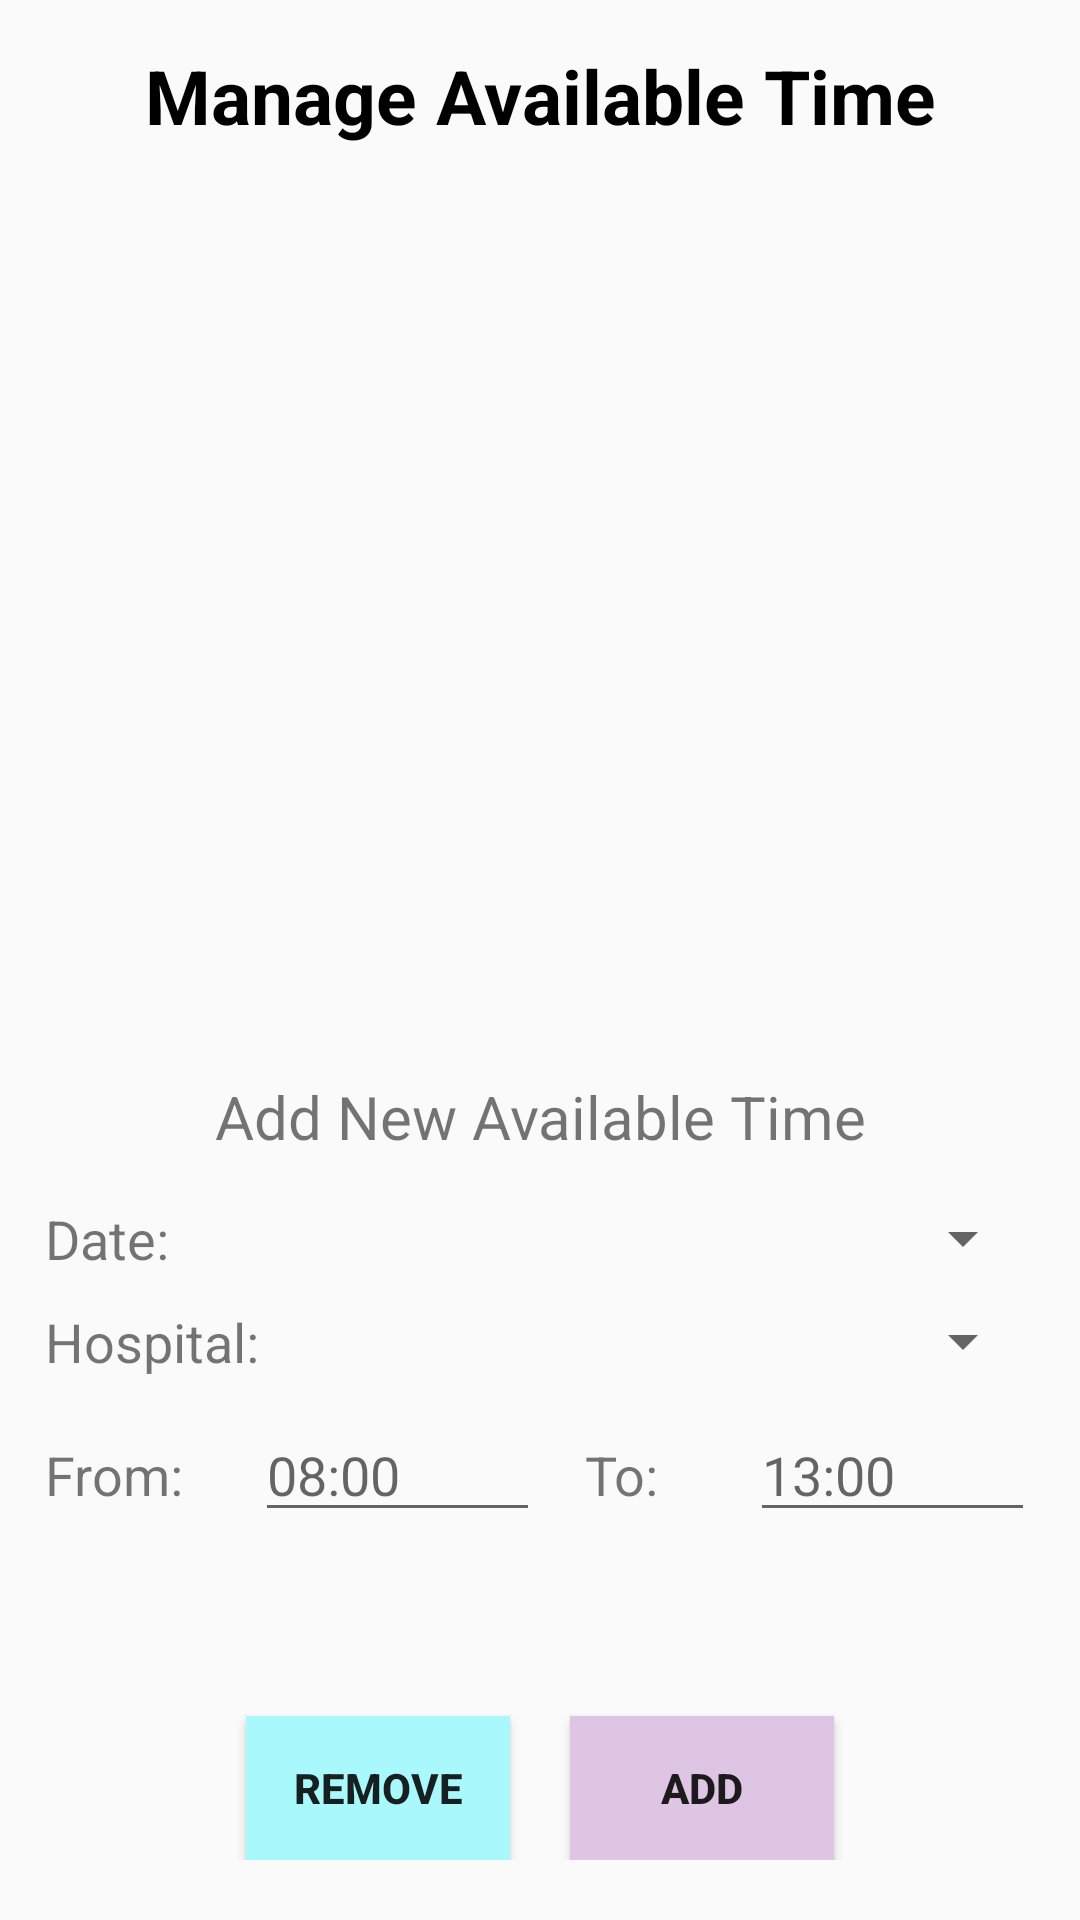

Android layout source for this screen:
<!-- AndroidManifest.xml: application theme Theme.EHospitalAppointmentManagementApp -->
<!-- res/layout/activity_docavailable.xml -->
<?xml version="1.0" encoding="utf-8"?>
<LinearLayout xmlns:android="http://schemas.android.com/apk/res/android"
    xmlns:app="http://schemas.android.com/apk/res-auto"
    xmlns:tools="http://schemas.android.com/tools"
    android:layout_width="match_parent"
    android:orientation="vertical"
    android:paddingLeft="15dp"
    android:paddingRight="15dp"
    android:paddingTop="15dp"
    android:layout_height="match_parent"
    tools:context=".docavailable">

    <TextView
        android:id="@+id/textView32"
        android:layout_width="match_parent"
        android:textSize="25dp"
        android:textStyle="bold"
        android:textColor="@color/black"
        android:layout_height="wrap_content"
        android:gravity="center"
        android:text="Manage Available Time" />

    <ScrollView
        android:layout_marginTop="15dp"
        android:layout_width="match_parent"
        android:layout_height="280dp">

        <LinearLayout
            android:layout_width="match_parent"
            android:layout_height="match_parent"
            android:orientation="vertical" >

            <ListView
                android:id="@+id/datelist"
                android:layout_width="match_parent"
                android:layout_height="280dp" />
        </LinearLayout>
    </ScrollView>

    <TextView
        android:id="@+id/textView39"
        android:layout_width="match_parent"
        android:layout_marginTop="15dp"
        android:layout_marginBottom="15dp"
        android:layout_height="wrap_content"
        android:textSize="20dp"
        android:gravity="center"
        android:text="Add New Available Time" />

    <LinearLayout
        android:layout_width="match_parent"
        android:layout_height="wrap_content"
        android:orientation="horizontal"
        android:layout_marginBottom="10dp">

        <TextView
            android:id="@+id/textView40"
            android:layout_width="100dp"
            android:textSize="18dp"
            android:layout_height="wrap_content"
            android:text="Date: " />

        <Spinner
            android:id="@+id/availableDay"
            android:layout_width="match_parent"
            android:layout_height="wrap_content"
            android:layout_weight="1" />
    </LinearLayout>
    <LinearLayout
        android:layout_width="match_parent"
        android:layout_height="wrap_content"
        android:orientation="horizontal"
        android:layout_marginBottom="10dp">

        <TextView
            android:id="@+id/textView41"
            android:layout_width="100dp"
            android:textSize="18dp"
            android:layout_height="wrap_content"
            android:text="Hospital: " />

        <Spinner
            android:id="@+id/avl_hospitallist"
            android:layout_width="match_parent"
            android:layout_height="wrap_content"
            android:layout_weight="1" />

    </LinearLayout>
    <LinearLayout
        android:layout_width="match_parent"
        android:layout_height="wrap_content"
        android:orientation="horizontal">

        <TextView
            android:id="@+id/textView42"
            android:layout_width="70dp"
            android:textSize="18dp"
            android:layout_height="wrap_content"
            android:text="From: " />

        <EditText
            android:id="@+id/timefrom"
            android:layout_width="fill_parent"
            android:layout_height="wrap_content"
            android:layout_weight="1"
            android:ems="10"
            android:inputType="textPersonName"
            android:hint="08:00" />

        <TextView
            android:id="@+id/textView43"
            android:paddingLeft="15dp"
            android:layout_width="70dp"
            android:textSize="18dp"
            android:layout_height="wrap_content"
            android:text="To: " />

        <EditText
            android:id="@+id/timeto"
            android:layout_width="fill_parent"
            android:layout_height="wrap_content"
            android:layout_weight="1"
            android:ems="10"
            android:inputType="textPersonName"
            android:hint="13:00" />

    </LinearLayout>
    <LinearLayout
        android:layout_width="match_parent"
        android:layout_height="fill_parent"
        android:layout_marginTop="15dp"
        android:layout_marginBottom="20dp"
        android:gravity="center|bottom"
        android:orientation="horizontal">

        <Button
            android:id="@+id/removetime"
            android:layout_width="wrap_content"
            android:layout_height="wrap_content"
            android:textStyle="bold"
            android:text="Remove"
            android:background="#A9F8FB"/>

        <Button
            android:id="@+id/addtime"
            android:layout_width="wrap_content"
            android:layout_height="wrap_content"
            android:textStyle="bold"
            android:text="Add"
            android:background="#DEC5E3"
            android:layout_marginLeft="20dp"/>

    </LinearLayout>

</LinearLayout>
<!-- resources referenced by this layout -->
<resources>
  <style name="Theme.EHospitalAppointmentManagementApp" parent="Theme.AppCompat.Light.DarkActionBar">
          
          <item name="colorPrimary">@color/purple_500</item>
          <item name="colorPrimaryDark">@color/purple_700</item>
          <item name="colorAccent">@color/teal_200</item>
          
      </style>
  <!-- not gathered from this repository: default colours our renderer supplied (Android Studio template values) -->
  <color name="purple_500">#FF6200EE</color>
  <color name="purple_700">#FF3700B3</color>
  <color name="teal_200">#FF03DAC5</color>
  <color name="black">#FF000000</color>
</resources>
